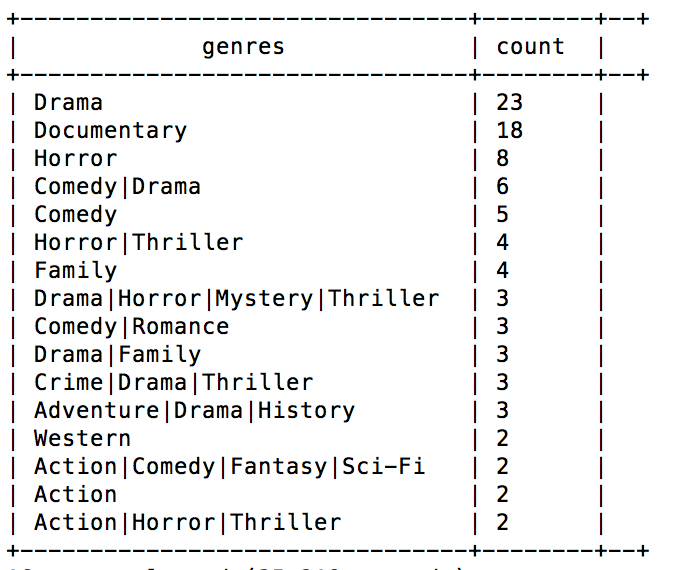

The file beside this chart, header and first rows:
Drama, 23
Documentary, 18
Horror, 8
Comedy, 6
Drama, 6
Comedy, 5
Horror, 4
Thriller, 4
Family, 4
Drama, 3
Horror, 3
Mystery, 3
Thriller, 3
Comedy, 3
Romance, 3
Drama, 3
Family, 3
Crime, 3
Drama, 3
Thriller, 3
Adventure, 3
Drama, 3
History, 3
Western, 3
Action, 2
Comedy, 2
Fantasy, 2
Sci-Fi, 2
Action, 2
Action, 2
Horror, 2
Thriller, 2
